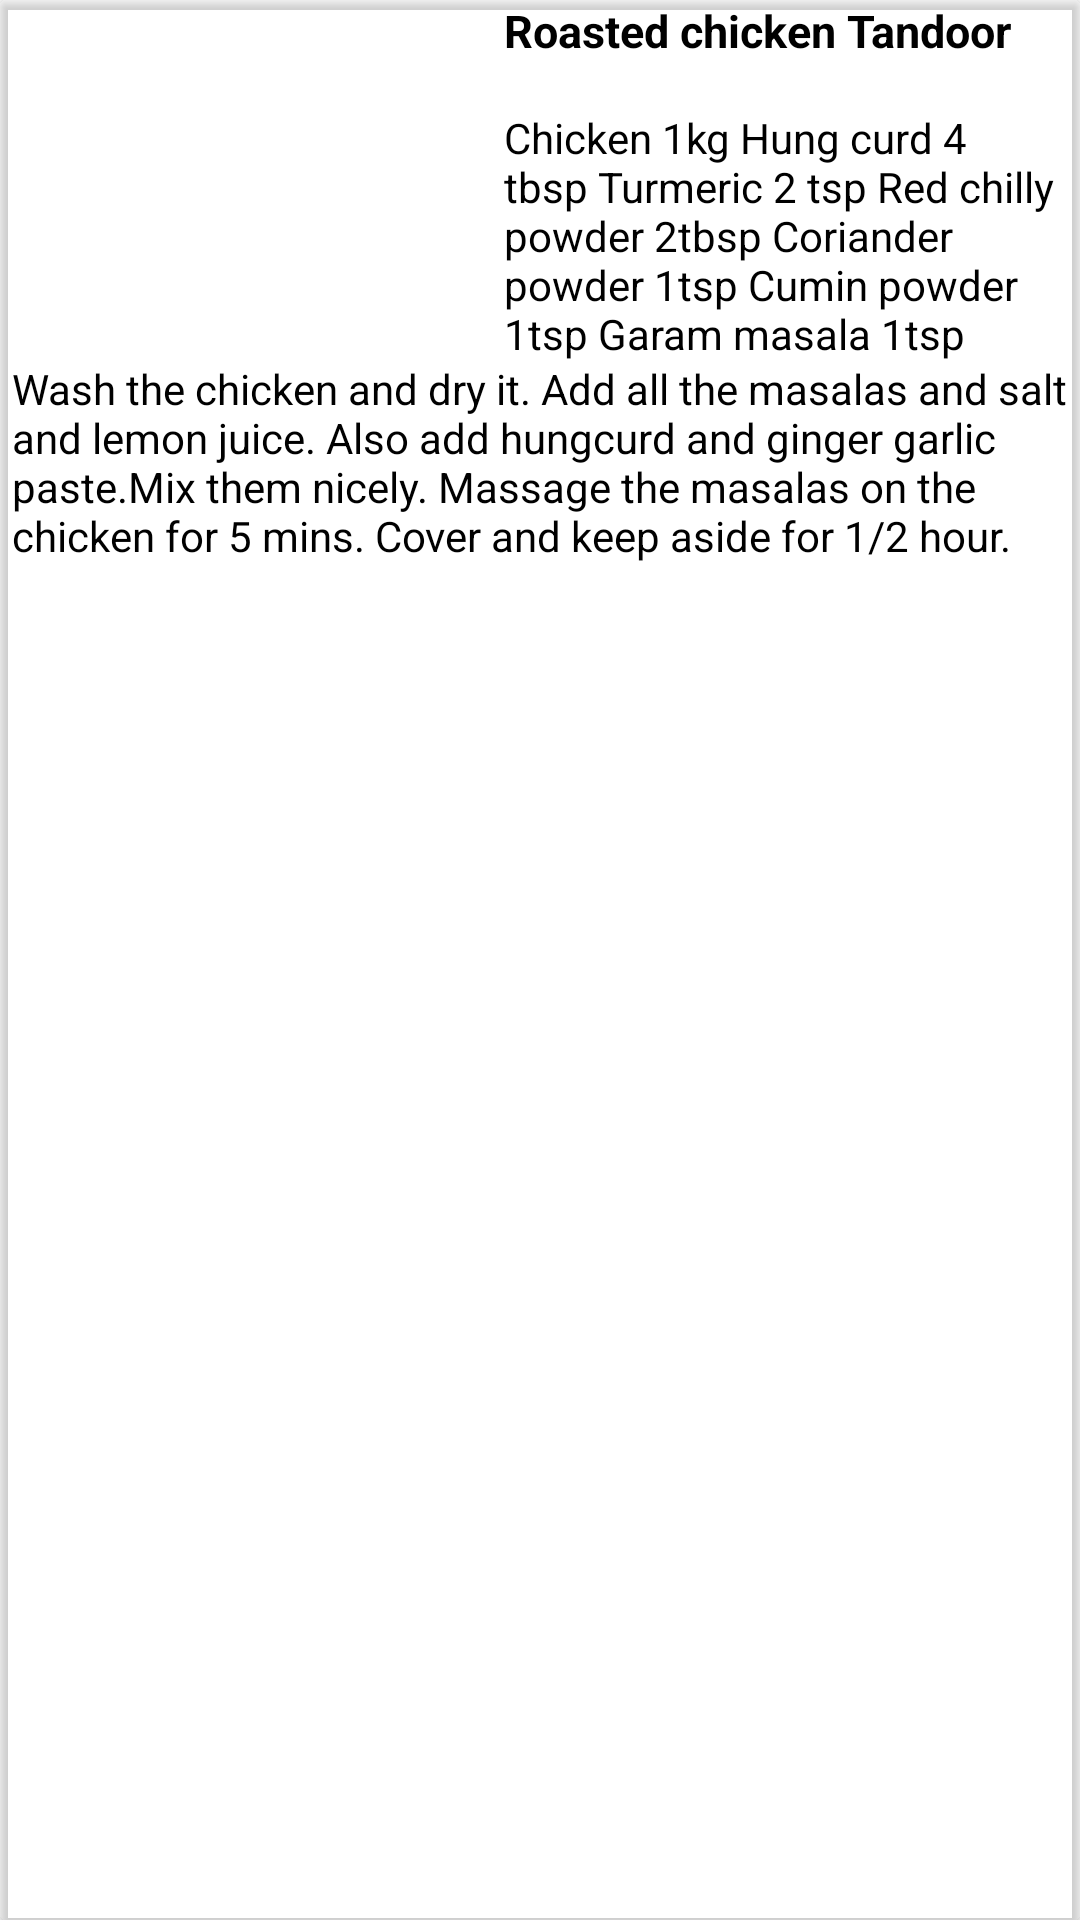

The Android layout XML behind this screen, and the referenced resources:
<!-- AndroidManifest.xml: application theme Theme.RecipesApp -->
<!-- res/layout/recipes_item.xml -->
<?xml version="1.0" encoding="utf-8"?>
<androidx.cardview.widget.CardView
    xmlns:android="http://schemas.android.com/apk/res/android"
    xmlns:app="http://schemas.android.com/apk/res-auto"
    android:layout_width="match_parent"
    android:layout_height="wrap_content"
    android:layout_marginBottom="6dp"
    android:backgroundTint="@color/transparent">

    <androidx.constraintlayout.widget.ConstraintLayout
        android:layout_width="match_parent"
        android:layout_height="wrap_content">

        <ImageView
            android:id="@+id/recipeImageImageView"
            android:layout_width="160dp"
            android:layout_height="100dp"
            android:scaleType="fitCenter"
            app:layout_constraintStart_toStartOf="parent"
            app:layout_constraintTop_toTopOf="parent" />

        <TextView
            android:id="@+id/descriptionTextView"
            android:layout_width="match_parent"
            android:layout_height="wrap_content"
            android:layout_marginTop="16dp"
            android:padding="4dp"
            android:text="Wash the chicken and dry it. Add all the masalas and salt and lemon juice. Also add hungcurd and ginger garlic paste.Mix them nicely. Massage the masalas on the chicken for 5 mins. Cover and keep aside for 1/2 hour."
            android:textColor="@android:color/black"
            app:layout_constraintStart_toStartOf="parent"
            app:layout_constraintTop_toBottomOf="@id/recipeImageImageView" />

        <TextView
            android:id="@+id/titleTextView"
            android:layout_width="0dp"
            android:layout_height="wrap_content"
            android:layout_marginStart="8dp"
            android:text="Roasted chicken Tandoor"
            android:textColor="@android:color/black"
            android:textSize="15sp"
            android:textStyle="bold"
            app:layout_constraintLeft_toRightOf="@id/recipeImageImageView"
            app:layout_constraintRight_toRightOf="parent"
            app:layout_constraintTop_toTopOf="parent" />

        <TextView
            android:id="@+id/ingredientsTextView"
            android:layout_width="0dp"
            android:layout_height="wrap_content"
            android:layout_marginStart="8dp"
            android:layout_marginTop="16dp"
            android:ellipsize="end"
            android:maxLines="5"
            android:text="Chicken 1kg Hung curd 4 tbsp Turmeric 2 tsp Red chilly powder 2tbsp Coriander powder 1tsp Cumin powder 1tsp Garam masala 1tsp"
            android:textColor="@android:color/black"
            app:layout_constraintEnd_toEndOf="parent"
            app:layout_constraintStart_toEndOf="@id/recipeImageImageView"
            app:layout_constraintTop_toBottomOf="@id/titleTextView" />

    </androidx.constraintlayout.widget.ConstraintLayout>
</androidx.cardview.widget.CardView>
<!-- resources referenced by this layout -->
<resources>
  <color name="transparent">#00000000</color>
  <style name="Theme.RecipesApp" parent="Theme.MaterialComponents.DayNight.DarkActionBar">
          
          <item name="colorPrimary">@color/green_500</item>
          <item name="colorPrimaryVariant">@color/green_700</item>
          <item name="colorOnPrimary">@color/white</item>
          
          <item name="colorSecondary">@color/crimson_200</item>
          <item name="colorSecondaryVariant">@color/crimson_700</item>
          <item name="colorOnSecondary">@color/black</item>
          
          <item name="android:statusBarColor">?attr/colorPrimaryVariant</item>
          
      </style>
  <color name="green_500">#94A453</color>
  <color name="green_700">#65734B</color>
  <color name="white">#FFFFFFFF</color>
  <color name="crimson_200">#F1445B</color>
  <color name="crimson_700">#F03625</color>
  <color name="black">#FF000000</color>
</resources>
